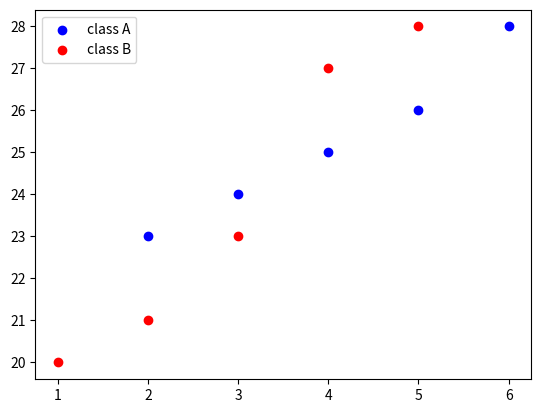

Here is the Python script that generated this plot:
import matplotlib.pyplot as plt
import numpy as np

x = np.array([2, 3, 4, 5, 6])
y = np.array([23, 24, 25, 26, 28])

x1 = np.array([1, 2, 3, 4, 5])
y1 = np.array([20, 21 , 23, 27, 28])

plt.scatter(x, 
            y,
            color = "blue",
            label = "class A")

plt.scatter(x1, 
            y1,
            color = "red",
            label = "class B")

plt.legend()
plt.show()
